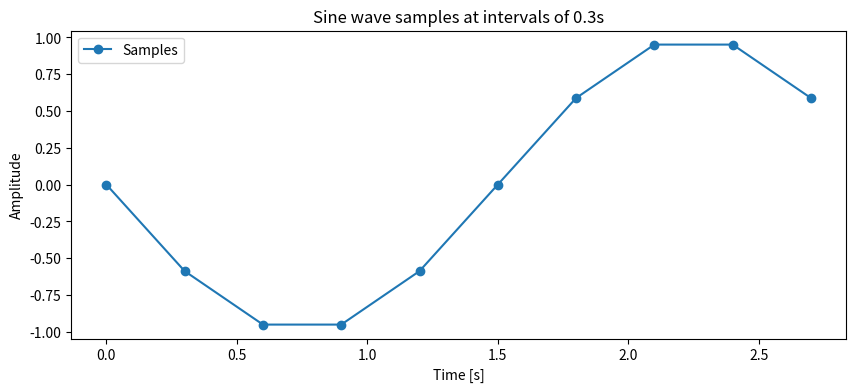

Generate this figure with matplotlib:
#Consider a sine wave with frequency 3hz, amplitude 1 and phase 0. Generate 10 different samples from the sine wave at interval of 0.3 starting from 0sec. Plot the samples against time using python matplotlib.


import numpy as np
import matplotlib.pyplot as plt

# Sine wave parameters
freq = 3
amplitude = 1
phase = 0
interval = 0.3
samples = 10

# Generate time samples
time_samples = np.arange(0, samples * interval, interval)
sine_wave_samples = amplitude * np.sin(2 * np.pi * freq * time_samples + phase)

# Plot the samples
plt.figure(figsize=(10, 4))
plt.plot(time_samples, sine_wave_samples, 'o-', label='Samples')
plt.title('Sine wave samples at intervals of 0.3s')
plt.xlabel('Time [s]')
plt.ylabel('Amplitude')
plt.legend()
plt.show()
